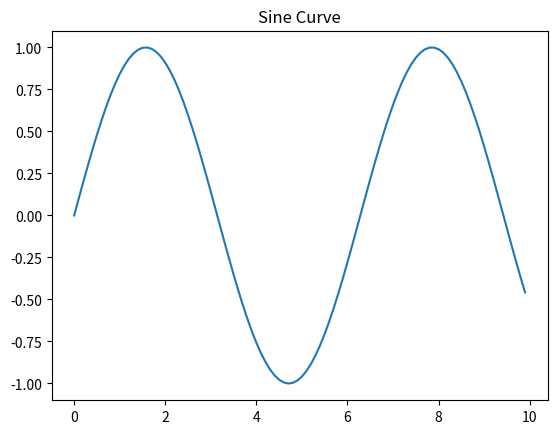

Write Python code to recreate this figure.
import matplotlib as mpl
import matplotlib.pyplot as plt
import numpy as np
x = np.arange(0, 10, 0.1);
y = np.sin(x)
plt.plot(x, y)
plt.title('Sine Curve')
plt.show()
